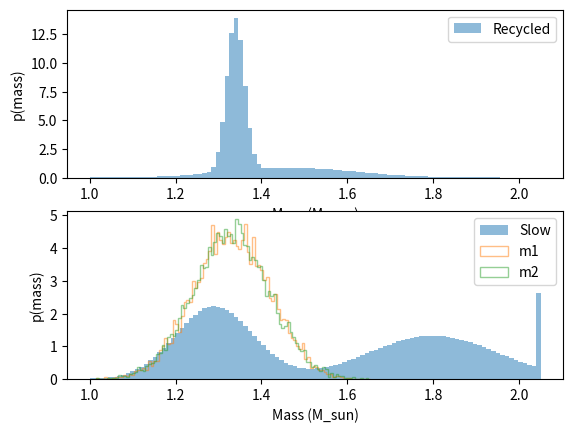

Generate this figure with matplotlib:
import matplotlib.pyplot as plt
import numpy as np

# specific to EoS model
MAX_MASS = 2.05 
MIN_MASS = 1

def extra_galactic_masses(n):
    # https://iopscience.iop.org/article/10.3847/2041-8213/abe7f6/pdf

    # Stats for double gaussian distribution of Recycled stars
    m1_recycled = 1.34
    sd1_recycled = 0.02

    m2_recycled = 1.47
    sd2_recycled = 0.15

    f_recycled = 0.68

    # Stats for double gaussian distribution of slow stars
    m1_slow = 1.29
    sd1_slow = 0.09

    m2_slow = 1.8
    sd2_slow = 0.15

    f_slow = 0.5

    # Sampling from the two gaussian for recycled stars according to the weight fraction
    m_recycled_1 = np.random.normal(loc=m1_recycled, scale=sd1_recycled, size = int(f_recycled * n))
    m_recycled_2 = np.random.normal(loc=m2_recycled, scale=sd2_recycled, size = n - int(f_recycled * n))
    m_recycled = np.concatenate((m_recycled_1, m_recycled_2))
    np.random.shuffle(m_recycled)


    # Sampling from the two gaussian for slow stars according to the weight fraction
    m_slow_1 = np.random.normal(loc=m1_slow, scale=sd1_slow, size = int(f_slow * n))
    m_slow_2 = np.random.normal(loc=m2_slow, scale=sd2_slow, size = n - int(f_slow * n))
    m_slow = np.concatenate((m_slow_1, m_slow_2))
    np.random.shuffle(m_slow)

    m_recycled[m_recycled > MAX_MASS] = MAX_MASS
    m_recycled[m_recycled < MIN_MASS] = MIN_MASS
    m_slow[m_slow > MAX_MASS] = MAX_MASS
    m_slow[m_slow < MIN_MASS] = MIN_MASS

    return m_recycled, m_slow

def galactic_masses(n):
    # https://iopscience.iop.org/article/10.3847/1538-4357/ab12e3/pdf

    mean = 1.33
    std = 0.09

    m1 = np.random.normal(loc=mean, scale=std, size = n)
    m2 = np.random.normal(loc=mean, scale=std, size = n)

    np.random.shuffle(m1)
    np.random.shuffle(m2)

    m1[m1 > MAX_MASS] = MAX_MASS
    m1[m1 < MIN_MASS] = MIN_MASS
    m2[m2 > MAX_MASS] = MAX_MASS
    m2[m2 < MIN_MASS] = MIN_MASS
    
    return m1, m2


if __name__ == '__main__':

    m1, m2 = extra_galactic_masses(10000000)

    fig, ax = plt.subplots(2)

    ax[0].hist(m1, label='Recycled', density=True, alpha = 0.5,  bins=100)
    ax[0].set_xlabel('Mass (M_sun)')
    ax[0].set_ylabel('p(mass)')
    ax[0].legend()

    ax[1].hist(m2, label='Slow', density=True, alpha = 0.5, bins=100)
    ax[1].set_xlabel('Mass (M_sun)')
    ax[1].set_ylabel('p(mass)')
    ax[1].legend()
    
    plt.show()

    m1, m2 = galactic_masses(10000)

    plt.hist(m1, label='m1', density=True, alpha = 0.5,  bins=100, histtype='step')
    plt.hist(m2, label='m2', density=True, alpha = 0.5,  bins=100, histtype='step')
    plt.xlabel('Mass (M_sun)')
    plt.ylabel('p(mass)')
    plt.legend()
    plt.show()
